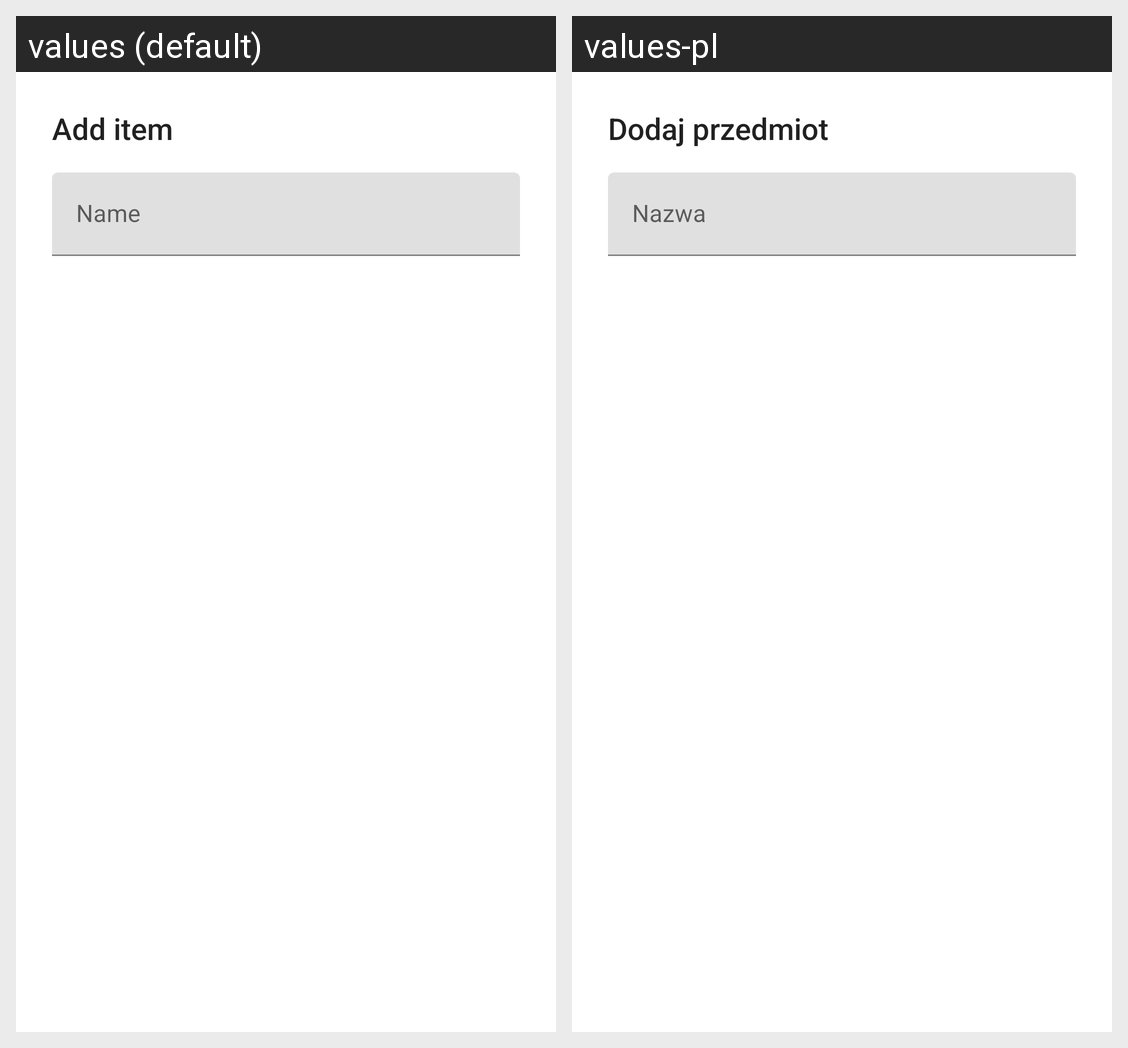

Translations of the strings shown on this Android screen, per locale in the grid:
Android screen res/layout/add_item_dialog.xml rendered under 2 locales, left to right: values (default), values-pl. Device: Nexus 5 (rendered at 1080×1920; each locale shown at half size, 540×960, under a caption strip naming it); theme Theme.FootballAssistant.
Strings drawn on this screen, with the default value and each locale's value (text and hints the layout hard-codes, and strings that could not be matched under every locale, appear in the picture but are not listed):

add_item
  values: Add item
  values-pl: Dodaj przedmiot

add_item_name_hint
  values: Name
  values-pl: Nazwa
